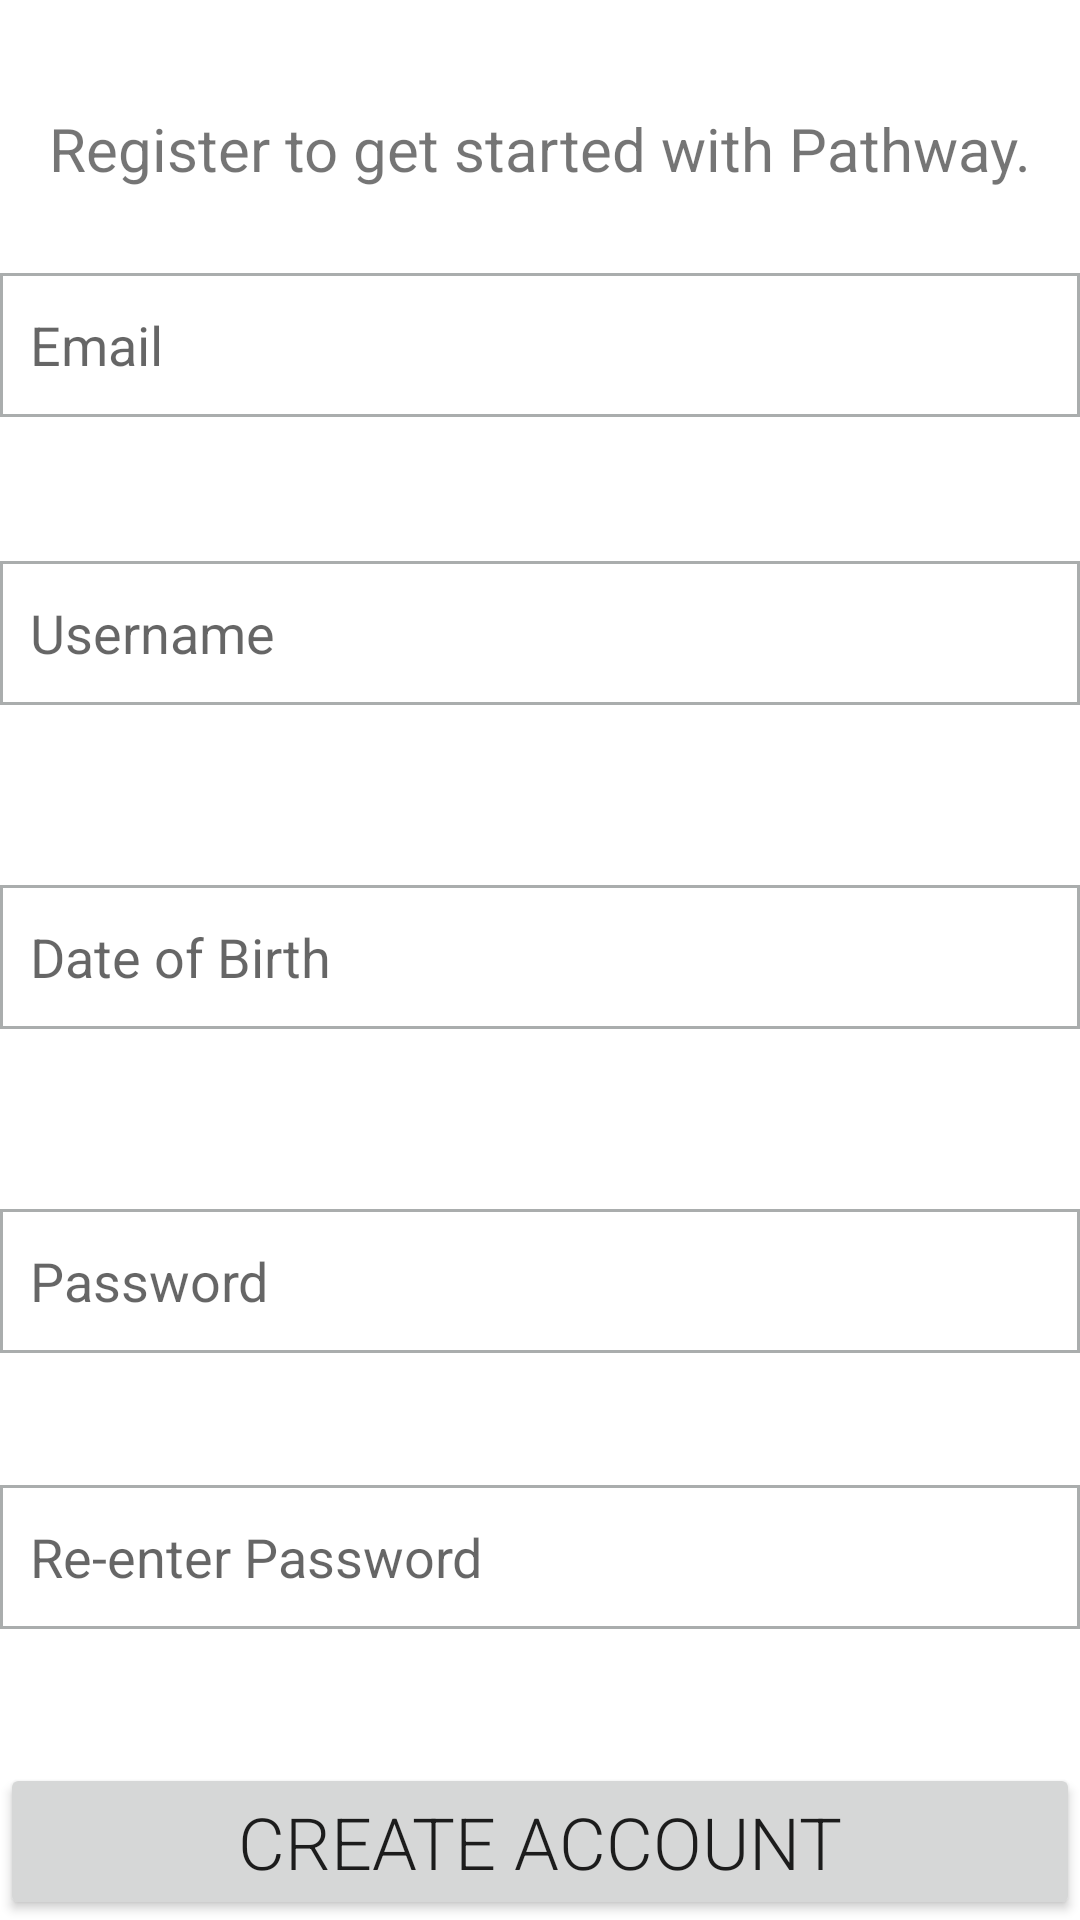

The Android layout XML behind this screen, and the referenced resources:
<!-- AndroidManifest.xml: application theme Theme.Pathway -->
<!-- res/layout/register_page_fragment.xml -->
<?xml version="1.0" encoding="utf-8"?>
<androidx.constraintlayout.widget.ConstraintLayout xmlns:android="http://schemas.android.com/apk/res/android"
    xmlns:app="http://schemas.android.com/apk/res-auto"
    xmlns:tools="http://schemas.android.com/tools"
    android:layout_width="match_parent"
    android:layout_height="match_parent">


        <EditText
            android:id="@+id/editTextEmail"
            android:layout_width="wrap_content"
            android:layout_height="wrap_content"
            android:layout_marginTop="28dp"
            android:width="360dp"
            android:background="@drawable/back"
            android:hint="Email"
            android:inputType="textEmailAddress"
            android:minHeight="48dp"
            android:paddingLeft="10dp"
            app:layout_constraintEnd_toEndOf="parent"
            app:layout_constraintStart_toStartOf="parent"
            app:layout_constraintTop_toBottomOf="@+id/registerPrompt" />

        <EditText
            android:id="@+id/editTextUsername"
            android:layout_width="wrap_content"
            android:layout_height="wrap_content"
            android:layout_below="@id/editTextEmail"
            android:layout_marginTop="48dp"
            android:width="360dp"
            android:background="@drawable/back"
            android:hint="Username"
            android:inputType="text"
            android:minHeight="48dp"
            android:paddingLeft="10dp"
            app:layout_constraintEnd_toEndOf="parent"
            app:layout_constraintStart_toStartOf="parent"
            app:layout_constraintTop_toBottomOf="@+id/editTextEmail" />

        <EditText
            android:id="@+id/editTextDOB"
            android:layout_width="wrap_content"
            android:layout_height="wrap_content"
            android:layout_below="@id/editTextUsername"
            android:layout_marginTop="60dp"
            android:width="360dp"
            android:background="@drawable/back"
            android:hint="Date of Birth"
            android:inputType="date"
            android:minHeight="48dp"
            android:paddingLeft="10dp"
            app:layout_constraintEnd_toEndOf="parent"
            app:layout_constraintStart_toStartOf="parent"
            app:layout_constraintTop_toBottomOf="@+id/editTextUsername" />

        <EditText
            android:id="@+id/editTextPassword"
            android:layout_width="wrap_content"
            android:layout_height="wrap_content"
            android:layout_below="@id/editTextDOB"
            android:layout_marginTop="60dp"
            android:width="360dp"
            android:background="@drawable/back"
            android:hint="Password"
            android:inputType="textPassword"
            android:minHeight="48dp"
            android:paddingLeft="10dp"
            app:layout_constraintEnd_toEndOf="parent"
            app:layout_constraintStart_toStartOf="parent"
            app:layout_constraintTop_toBottomOf="@+id/editTextDOB" />

        <EditText
            android:id="@+id/editTextConfirmPassword"
            android:layout_width="wrap_content"
            android:layout_height="wrap_content"
            android:layout_below="@id/editTextPassword"
            android:layout_marginTop="44dp"
            android:width="360dp"
            android:background="@drawable/back"
            android:hint="Re-enter Password"
            android:inputType="textPassword"
            android:minHeight="48dp"
            android:paddingLeft="10dp"
            app:layout_constraintEnd_toEndOf="parent"
            app:layout_constraintStart_toStartOf="parent"
            app:layout_constraintTop_toBottomOf="@+id/editTextPassword" />

        <Button
            android:id="@+id/buttonCreateAccount"
            android:layout_width="match_parent"
            android:layout_height="wrap_content"
            android:fontFamily="sans-serif-light"
            android:text="Create Account"
            android:textSize="24sp"
            app:layout_constraintBottom_toBottomOf="parent"
            tools:layout_editor_absoluteX="0dp" />

        <TextView
            android:id="@+id/registerPrompt"
            android:layout_width="wrap_content"
            android:layout_height="wrap_content"
            android:layout_marginTop="36dp"
            android:text="Register to get started with Pathway."
            android:textSize="20sp"
            app:layout_constraintEnd_toEndOf="parent"
            app:layout_constraintStart_toStartOf="parent"
            app:layout_constraintTop_toTopOf="parent" />

</androidx.constraintlayout.widget.ConstraintLayout>
<!-- resources referenced by this layout -->
<resources>
  <!-- drawable back (drawable) -->
  <?xml version="1.0" encoding="utf-8"?>
  <shape xmlns:android="http://schemas.android.com/apk/res/android" android:shape="rectangle">
      <solid android:color="@android:color/transparent"/>
      <stroke android:width="1dip" android:color="#aaadad"/>
  </shape>
  <style name="Theme.Pathway" parent="Theme.MaterialComponents.DayNight.NoActionBar">
          
          <item name="colorPrimary">@color/pathway</item>
          <item name="colorPrimaryVariant">@color/pathway_accent</item>
          <item name="colorOnPrimary">@color/white</item>
          
          <item name="colorSecondary">@color/teal_200</item>
          <item name="colorSecondaryVariant">@color/teal_700</item>
          <item name="colorOnSecondary">@color/black</item>
          
          <item name="android:statusBarColor">?attr/colorPrimaryVariant</item>
          
      </style>
  <color name="pathway">#FF16E59A</color>
  <color name="pathway_accent">#FF0AE3E3</color>
  <color name="white">#FFFFFFFF</color>
  <color name="teal_200">#FF03DAC5</color>
  <color name="teal_700">#FF018786</color>
  <color name="black">#FF000000</color>
</resources>
